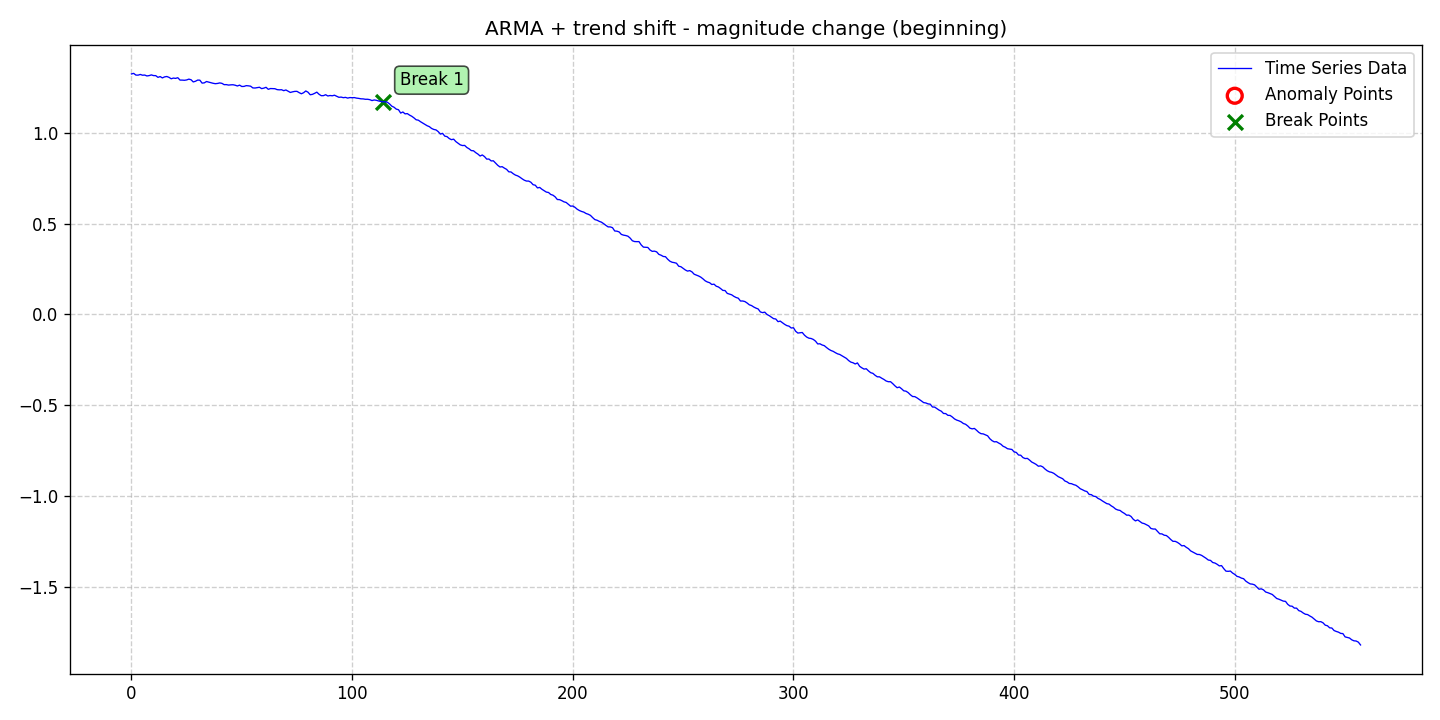

Data behind this chart, as committed beside it:
date, data, stationary, det_lin_up, det_lin_down, det_quad, det_cubic, det_exp, det_damped, stoc_trend, volatility, single_seas, multiple_seas, point_anom_single, point_anom_multi, collect_anom, context_anom, mean_shift, var_shift, trend_shift, point_anom_count, point_anom_location, point_anom_point, collect_anom_count
2020-01-01, 1.326, 0, 0, 0, 0, 0, 0, 0, 0, 0, 0, 0, 0, 0, 0, 0, 0, 0, 1, 0, none, , 0
2020-01-02, 1.329, 0, 0, 0, 0, 0, 0, 0, 0, 0, 0, 0, 0, 0, 0, 0, 0, 0, 1, 0, none, , 0
2020-01-03, 1.319, 0, 0, 0, 0, 0, 0, 0, 0, 0, 0, 0, 0, 0, 0, 0, 0, 0, 1, 0, none, , 0
2020-01-04, 1.319, 0, 0, 0, 0, 0, 0, 0, 0, 0, 0, 0, 0, 0, 0, 0, 0, 0, 1, 0, none, , 0
2020-01-05, 1.323, 0, 0, 0, 0, 0, 0, 0, 0, 0, 0, 0, 0, 0, 0, 0, 0, 0, 1, 0, none, , 0
2020-01-06, 1.319, 0, 0, 0, 0, 0, 0, 0, 0, 0, 0, 0, 0, 0, 0, 0, 0, 0, 1, 0, none, , 0
2020-01-07, 1.32, 0, 0, 0, 0, 0, 0, 0, 0, 0, 0, 0, 0, 0, 0, 0, 0, 0, 1, 0, none, , 0
2020-01-08, 1.315, 0, 0, 0, 0, 0, 0, 0, 0, 0, 0, 0, 0, 0, 0, 0, 0, 0, 1, 0, none, , 0
2020-01-09, 1.317, 0, 0, 0, 0, 0, 0, 0, 0, 0, 0, 0, 0, 0, 0, 0, 0, 0, 1, 0, none, , 0
2020-01-10, 1.32, 0, 0, 0, 0, 0, 0, 0, 0, 0, 0, 0, 0, 0, 0, 0, 0, 0, 1, 0, none, , 0
2020-01-11, 1.317, 0, 0, 0, 0, 0, 0, 0, 0, 0, 0, 0, 0, 0, 0, 0, 0, 0, 1, 0, none, , 0
2020-01-12, 1.316, 0, 0, 0, 0, 0, 0, 0, 0, 0, 0, 0, 0, 0, 0, 0, 0, 0, 1, 0, none, , 0
2020-01-13, 1.307, 0, 0, 0, 0, 0, 0, 0, 0, 0, 0, 0, 0, 0, 0, 0, 0, 0, 1, 0, none, , 0
2020-01-14, 1.311, 0, 0, 0, 0, 0, 0, 0, 0, 0, 0, 0, 0, 0, 0, 0, 0, 0, 1, 0, none, , 0
2020-01-15, 1.304, 0, 0, 0, 0, 0, 0, 0, 0, 0, 0, 0, 0, 0, 0, 0, 0, 0, 1, 0, none, , 0
2020-01-16, 1.309, 0, 0, 0, 0, 0, 0, 0, 0, 0, 0, 0, 0, 0, 0, 0, 0, 0, 1, 0, none, , 0
2020-01-17, 1.312, 0, 0, 0, 0, 0, 0, 0, 0, 0, 0, 0, 0, 0, 0, 0, 0, 0, 1, 0, none, , 0
2020-01-18, 1.307, 0, 0, 0, 0, 0, 0, 0, 0, 0, 0, 0, 0, 0, 0, 0, 0, 0, 1, 0, none, , 0
2020-01-19, 1.299, 0, 0, 0, 0, 0, 0, 0, 0, 0, 0, 0, 0, 0, 0, 0, 0, 0, 1, 0, none, , 0
2020-01-20, 1.303, 0, 0, 0, 0, 0, 0, 0, 0, 0, 0, 0, 0, 0, 0, 0, 0, 0, 1, 0, none, , 0
2020-01-21, 1.301, 0, 0, 0, 0, 0, 0, 0, 0, 0, 0, 0, 0, 0, 0, 0, 0, 0, 1, 0, none, , 0
2020-01-22, 1.305, 0, 0, 0, 0, 0, 0, 0, 0, 0, 0, 0, 0, 0, 0, 0, 0, 0, 1, 0, none, , 0
2020-01-23, 1.292, 0, 0, 0, 0, 0, 0, 0, 0, 0, 0, 0, 0, 0, 0, 0, 0, 0, 1, 0, none, , 0
2020-01-24, 1.292, 0, 0, 0, 0, 0, 0, 0, 0, 0, 0, 0, 0, 0, 0, 0, 0, 0, 1, 0, none, , 0
2020-01-25, 1.291, 0, 0, 0, 0, 0, 0, 0, 0, 0, 0, 0, 0, 0, 0, 0, 0, 0, 1, 0, none, , 0
2020-01-26, 1.293, 0, 0, 0, 0, 0, 0, 0, 0, 0, 0, 0, 0, 0, 0, 0, 0, 0, 1, 0, none, , 0
2020-01-27, 1.297, 0, 0, 0, 0, 0, 0, 0, 0, 0, 0, 0, 0, 0, 0, 0, 0, 0, 1, 0, none, , 0
2020-01-28, 1.294, 0, 0, 0, 0, 0, 0, 0, 0, 0, 0, 0, 0, 0, 0, 0, 0, 0, 1, 0, none, , 0
2020-01-29, 1.282, 0, 0, 0, 0, 0, 0, 0, 0, 0, 0, 0, 0, 0, 0, 0, 0, 0, 1, 0, none, , 0
2020-01-30, 1.285, 0, 0, 0, 0, 0, 0, 0, 0, 0, 0, 0, 0, 0, 0, 0, 0, 0, 1, 0, none, , 0
2020-01-31, 1.292, 0, 0, 0, 0, 0, 0, 0, 0, 0, 0, 0, 0, 0, 0, 0, 0, 0, 1, 0, none, , 0
2020-02-01, 1.291, 0, 0, 0, 0, 0, 0, 0, 0, 0, 0, 0, 0, 0, 0, 0, 0, 0, 1, 0, none, , 0
2020-02-02, 1.275, 0, 0, 0, 0, 0, 0, 0, 0, 0, 0, 0, 0, 0, 0, 0, 0, 0, 1, 0, none, , 0
2020-02-03, 1.277, 0, 0, 0, 0, 0, 0, 0, 0, 0, 0, 0, 0, 0, 0, 0, 0, 0, 1, 0, none, , 0
2020-02-04, 1.284, 0, 0, 0, 0, 0, 0, 0, 0, 0, 0, 0, 0, 0, 0, 0, 0, 0, 1, 0, none, , 0
2020-02-05, 1.281, 0, 0, 0, 0, 0, 0, 0, 0, 0, 0, 0, 0, 0, 0, 0, 0, 0, 1, 0, none, , 0
2020-02-06, 1.277, 0, 0, 0, 0, 0, 0, 0, 0, 0, 0, 0, 0, 0, 0, 0, 0, 0, 1, 0, none, , 0
2020-02-07, 1.274, 0, 0, 0, 0, 0, 0, 0, 0, 0, 0, 0, 0, 0, 0, 0, 0, 0, 1, 0, none, , 0
2020-02-08, 1.272, 0, 0, 0, 0, 0, 0, 0, 0, 0, 0, 0, 0, 0, 0, 0, 0, 0, 1, 0, none, , 0
2020-02-09, 1.273, 0, 0, 0, 0, 0, 0, 0, 0, 0, 0, 0, 0, 0, 0, 0, 0, 0, 1, 0, none, , 0
2020-02-10, 1.276, 0, 0, 0, 0, 0, 0, 0, 0, 0, 0, 0, 0, 0, 0, 0, 0, 0, 1, 0, none, , 0
2020-02-11, 1.274, 0, 0, 0, 0, 0, 0, 0, 0, 0, 0, 0, 0, 0, 0, 0, 0, 0, 1, 0, none, , 0
2020-02-12, 1.267, 0, 0, 0, 0, 0, 0, 0, 0, 0, 0, 0, 0, 0, 0, 0, 0, 0, 1, 0, none, , 0
2020-02-13, 1.267, 0, 0, 0, 0, 0, 0, 0, 0, 0, 0, 0, 0, 0, 0, 0, 0, 0, 1, 0, none, , 0
2020-02-14, 1.264, 0, 0, 0, 0, 0, 0, 0, 0, 0, 0, 0, 0, 0, 0, 0, 0, 0, 1, 0, none, , 0
2020-02-15, 1.266, 0, 0, 0, 0, 0, 0, 0, 0, 0, 0, 0, 0, 0, 0, 0, 0, 0, 1, 0, none, , 0
2020-02-16, 1.266, 0, 0, 0, 0, 0, 0, 0, 0, 0, 0, 0, 0, 0, 0, 0, 0, 0, 1, 0, none, , 0
2020-02-17, 1.264, 0, 0, 0, 0, 0, 0, 0, 0, 0, 0, 0, 0, 0, 0, 0, 0, 0, 1, 0, none, , 0
2020-02-18, 1.259, 0, 0, 0, 0, 0, 0, 0, 0, 0, 0, 0, 0, 0, 0, 0, 0, 0, 1, 0, none, , 0
2020-02-19, 1.264, 0, 0, 0, 0, 0, 0, 0, 0, 0, 0, 0, 0, 0, 0, 0, 0, 0, 1, 0, none, , 0
2020-02-20, 1.257, 0, 0, 0, 0, 0, 0, 0, 0, 0, 0, 0, 0, 0, 0, 0, 0, 0, 1, 0, none, , 0
2020-02-21, 1.257, 0, 0, 0, 0, 0, 0, 0, 0, 0, 0, 0, 0, 0, 0, 0, 0, 0, 1, 0, none, , 0
2020-02-22, 1.261, 0, 0, 0, 0, 0, 0, 0, 0, 0, 0, 0, 0, 0, 0, 0, 0, 0, 1, 0, none, , 0
2020-02-23, 1.26, 0, 0, 0, 0, 0, 0, 0, 0, 0, 0, 0, 0, 0, 0, 0, 0, 0, 1, 0, none, , 0
2020-02-24, 1.258, 0, 0, 0, 0, 0, 0, 0, 0, 0, 0, 0, 0, 0, 0, 0, 0, 0, 1, 0, none, , 0
2020-02-25, 1.249, 0, 0, 0, 0, 0, 0, 0, 0, 0, 0, 0, 0, 0, 0, 0, 0, 0, 1, 0, none, , 0
2020-02-26, 1.248, 0, 0, 0, 0, 0, 0, 0, 0, 0, 0, 0, 0, 0, 0, 0, 0, 0, 1, 0, none, , 0
2020-02-27, 1.25, 0, 0, 0, 0, 0, 0, 0, 0, 0, 0, 0, 0, 0, 0, 0, 0, 0, 1, 0, none, , 0
2020-02-28, 1.252, 0, 0, 0, 0, 0, 0, 0, 0, 0, 0, 0, 0, 0, 0, 0, 0, 0, 1, 0, none, , 0
2020-02-29, 1.245, 0, 0, 0, 0, 0, 0, 0, 0, 0, 0, 0, 0, 0, 0, 0, 0, 0, 1, 0, none, , 0
... 498 more rows
